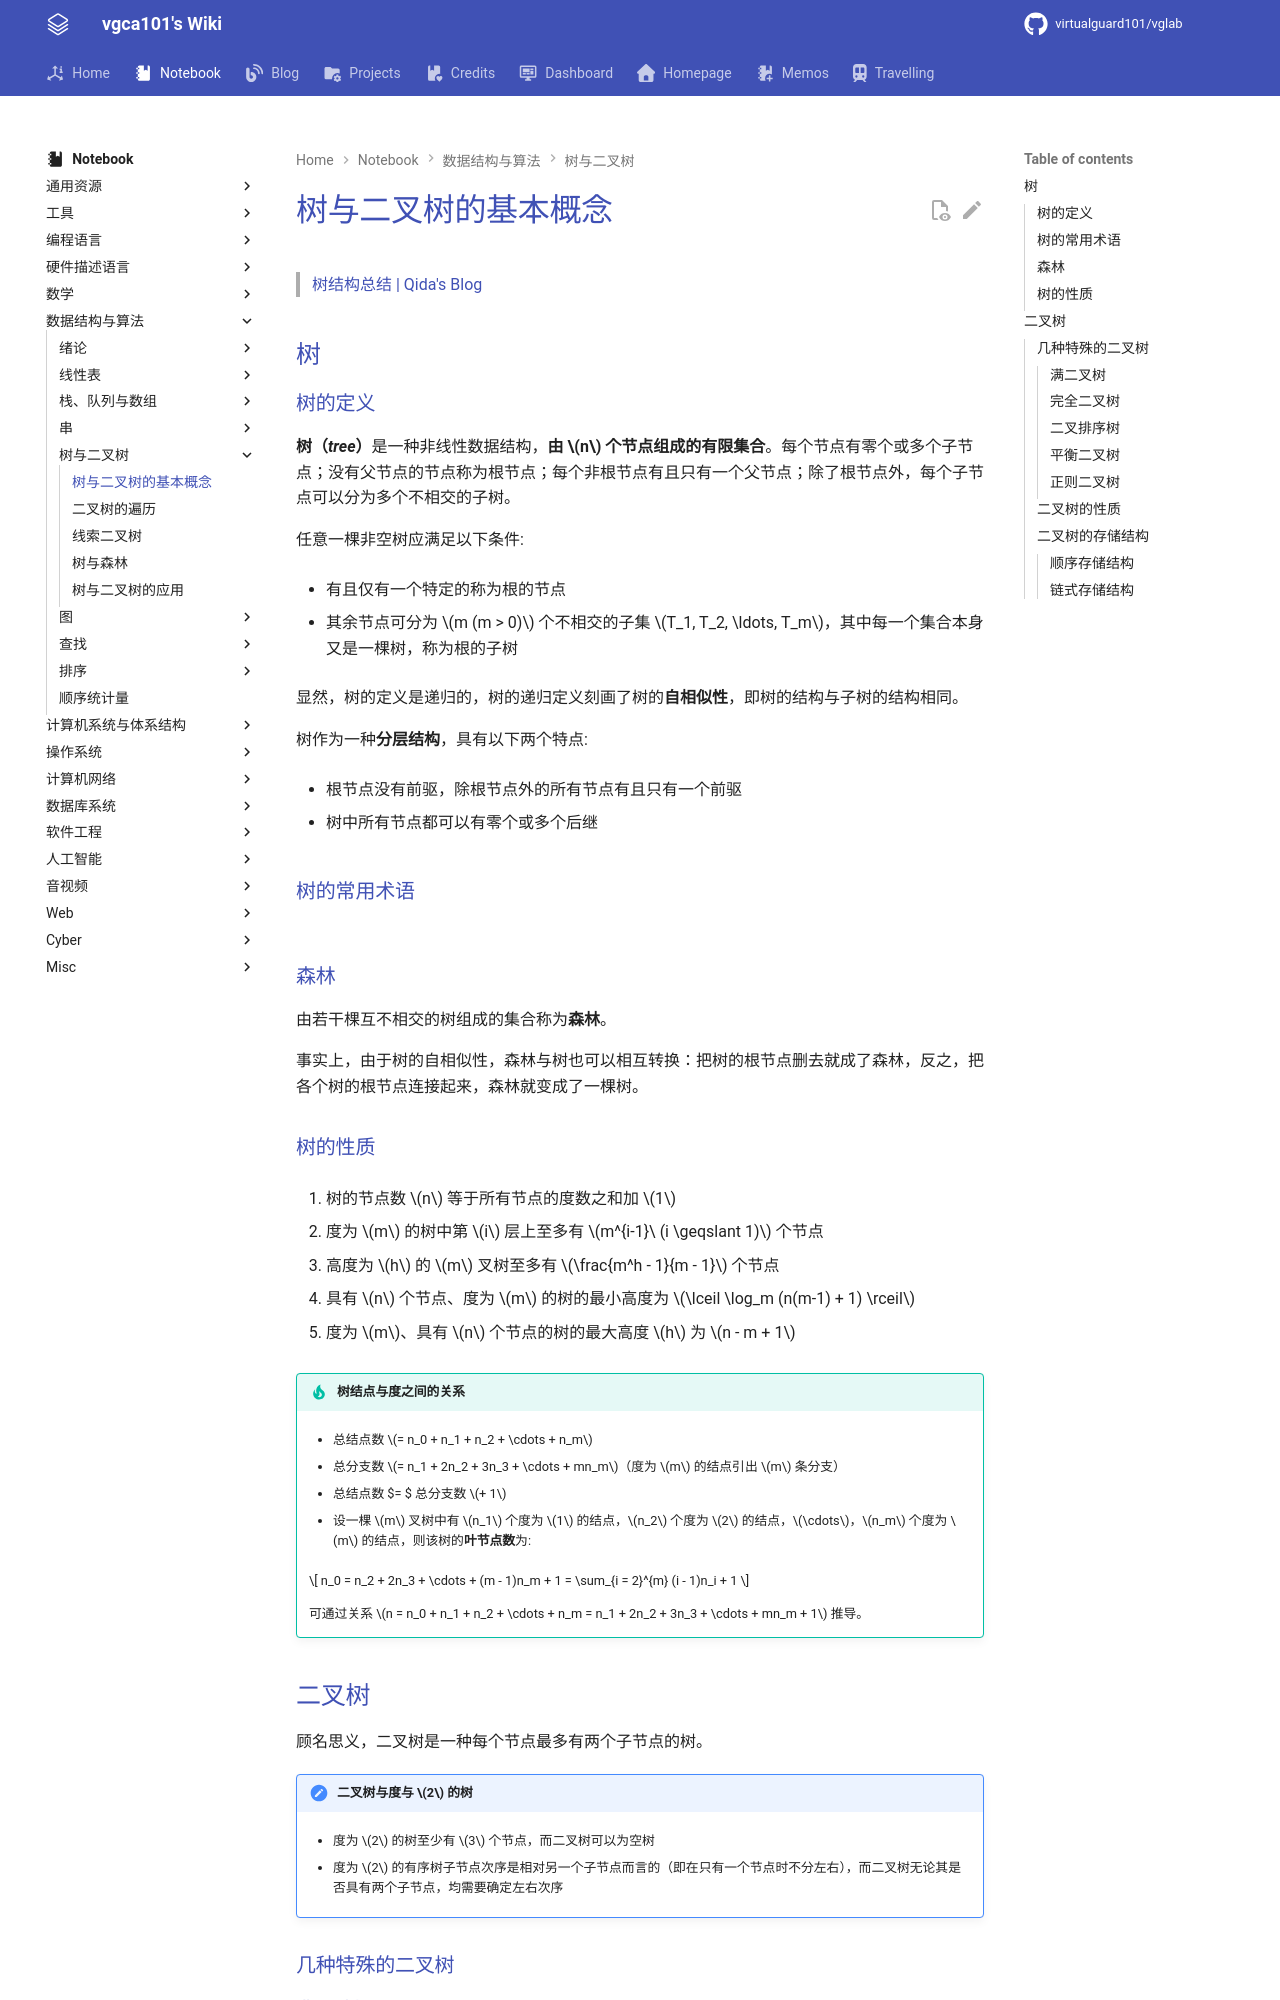

repository: virtualguard101/wiki · page: note/dsa/408/树与二叉树的基本概念/index.html · generator: mkdocs

---
date: 2026-01-07 19:13:08
title: 树与二叉树的基本概念
permalink: tree-intro
publish: true
tags:
  - 数据结构
  - 考研408
---

# 树与二叉树的基本概念

>[树结构总结 | Qida's Blog](https://qidawu.github.io/posts/data-structure-tree/)

## 树

### 树的定义

**树（*tree*）**是一种非线性数据结构，**由 $n$ 个节点组成的有限集合**。每个节点有零个或多个子节点；没有父节点的节点称为根节点；每个非根节点有且只有一个父节点；除了根节点外，每个子节点可以分为多个不相交的子树。

任意一棵非空树应满足以下条件:

- 有且仅有一个特定的称为根的节点

- 其余节点可分为 $m (m > 0)$ 个不相交的子集 $T_1, T_2, \ldots, T_m$，其中每一个集合本身又是一棵树，称为根的子树

显然，树的定义是递归的，树的递归定义刻画了树的**自相似性**，即树的结构与子树的结构相同。

树作为一种**分层结构**，具有以下两个特点:

- 根节点没有前驱，除根节点外的所有节点有且只有一个前驱

- 树中所有节点都可以有零个或多个后继

### 树的常用术语

![](assets/tree-intro/tree_concept.png)

### 森林

由若干棵互不相交的树组成的集合称为**森林**。

事实上，由于树的自相似性，森林与树也可以相互转换：把树的根节点删去就成了森林，反之，把各个树的根节点连接起来，森林就变成了一棵树。

### 树的性质

1. 树的节点数 $n$ 等于所有节点的度数之和加 $1$

2. 度为 $m$ 的树中第 $i$ 层上至多有 $m^{i-1}\ (i \geqslant 1)$ 个节点

3. 高度为 $h$ 的 $m$ 叉树至多有 $\frac{m^h - 1}{m - 1}$ 个节点

4. 具有 $n$ 个节点、度为 $m$ 的树的最小高度为 $\lceil \log_m (n(m-1) + 1) \rceil$

5. 度为 $m$、具有 $n$ 个节点的树的最大高度 $h$ 为 $n - m + 1$

!!! tip "树结点与度之间的关系"
    - 总结点数 $= n_0 + n_1 + n_2 + \cdots + n_m$

    - 总分支数 $= n_1 + 2n_2 + 3n_3 + \cdots + mn_m$（度为 $m$ 的结点引出 $m$ 条分支）

    - 总结点数 $= $ 总分支数 $+ 1$

    - 设一棵 $m$ 叉树中有 $n_1$ 个度为 $1$ 的结点，$n_2$ 个度为 $2$ 的结点，$\cdots$，$n_m$ 个度为 $m$ 的结点，则该树的**叶节点数**为: 

    $$
    n_0 = n_2 + 2n_3 + \cdots + (m - 1)n_m + 1 = \sum_{i = 2}^{m} (i - 1)n_i + 1
    $$

      可通过关系 $n = n_0 + n_1 + n_2 + \cdots + n_m = n_1 + 2n_2 + 3n_3 + \cdots + mn_m + 1$ 推导。

## 二叉树

顾名思义，二叉树是一种每个节点最多有两个子节点的树。

!!! note "二叉树与度与 $2$ 的树"
    - 度为 $2$ 的树至少有 $3$ 个节点，而二叉树可以为空树

    - 度为 $2$ 的有序树子节点次序是相对另一个子节点而言的（即在只有一个节点时不分左右），而二叉树无论其是否具有两个子节点，均需要确定左右次序

### 几种特殊的二叉树

#### 满二叉树

![](assets/tree-intro/full_binary.png)

一棵高度为 $h$ 且有 $2^h - 1$ 个节点的二叉树称为**满二叉树**。

满二叉树的每层都含有最多的节点数；所有的叶节点都集中在二叉树的最下一层，并且所有的非叶节点都有两个子节点。
